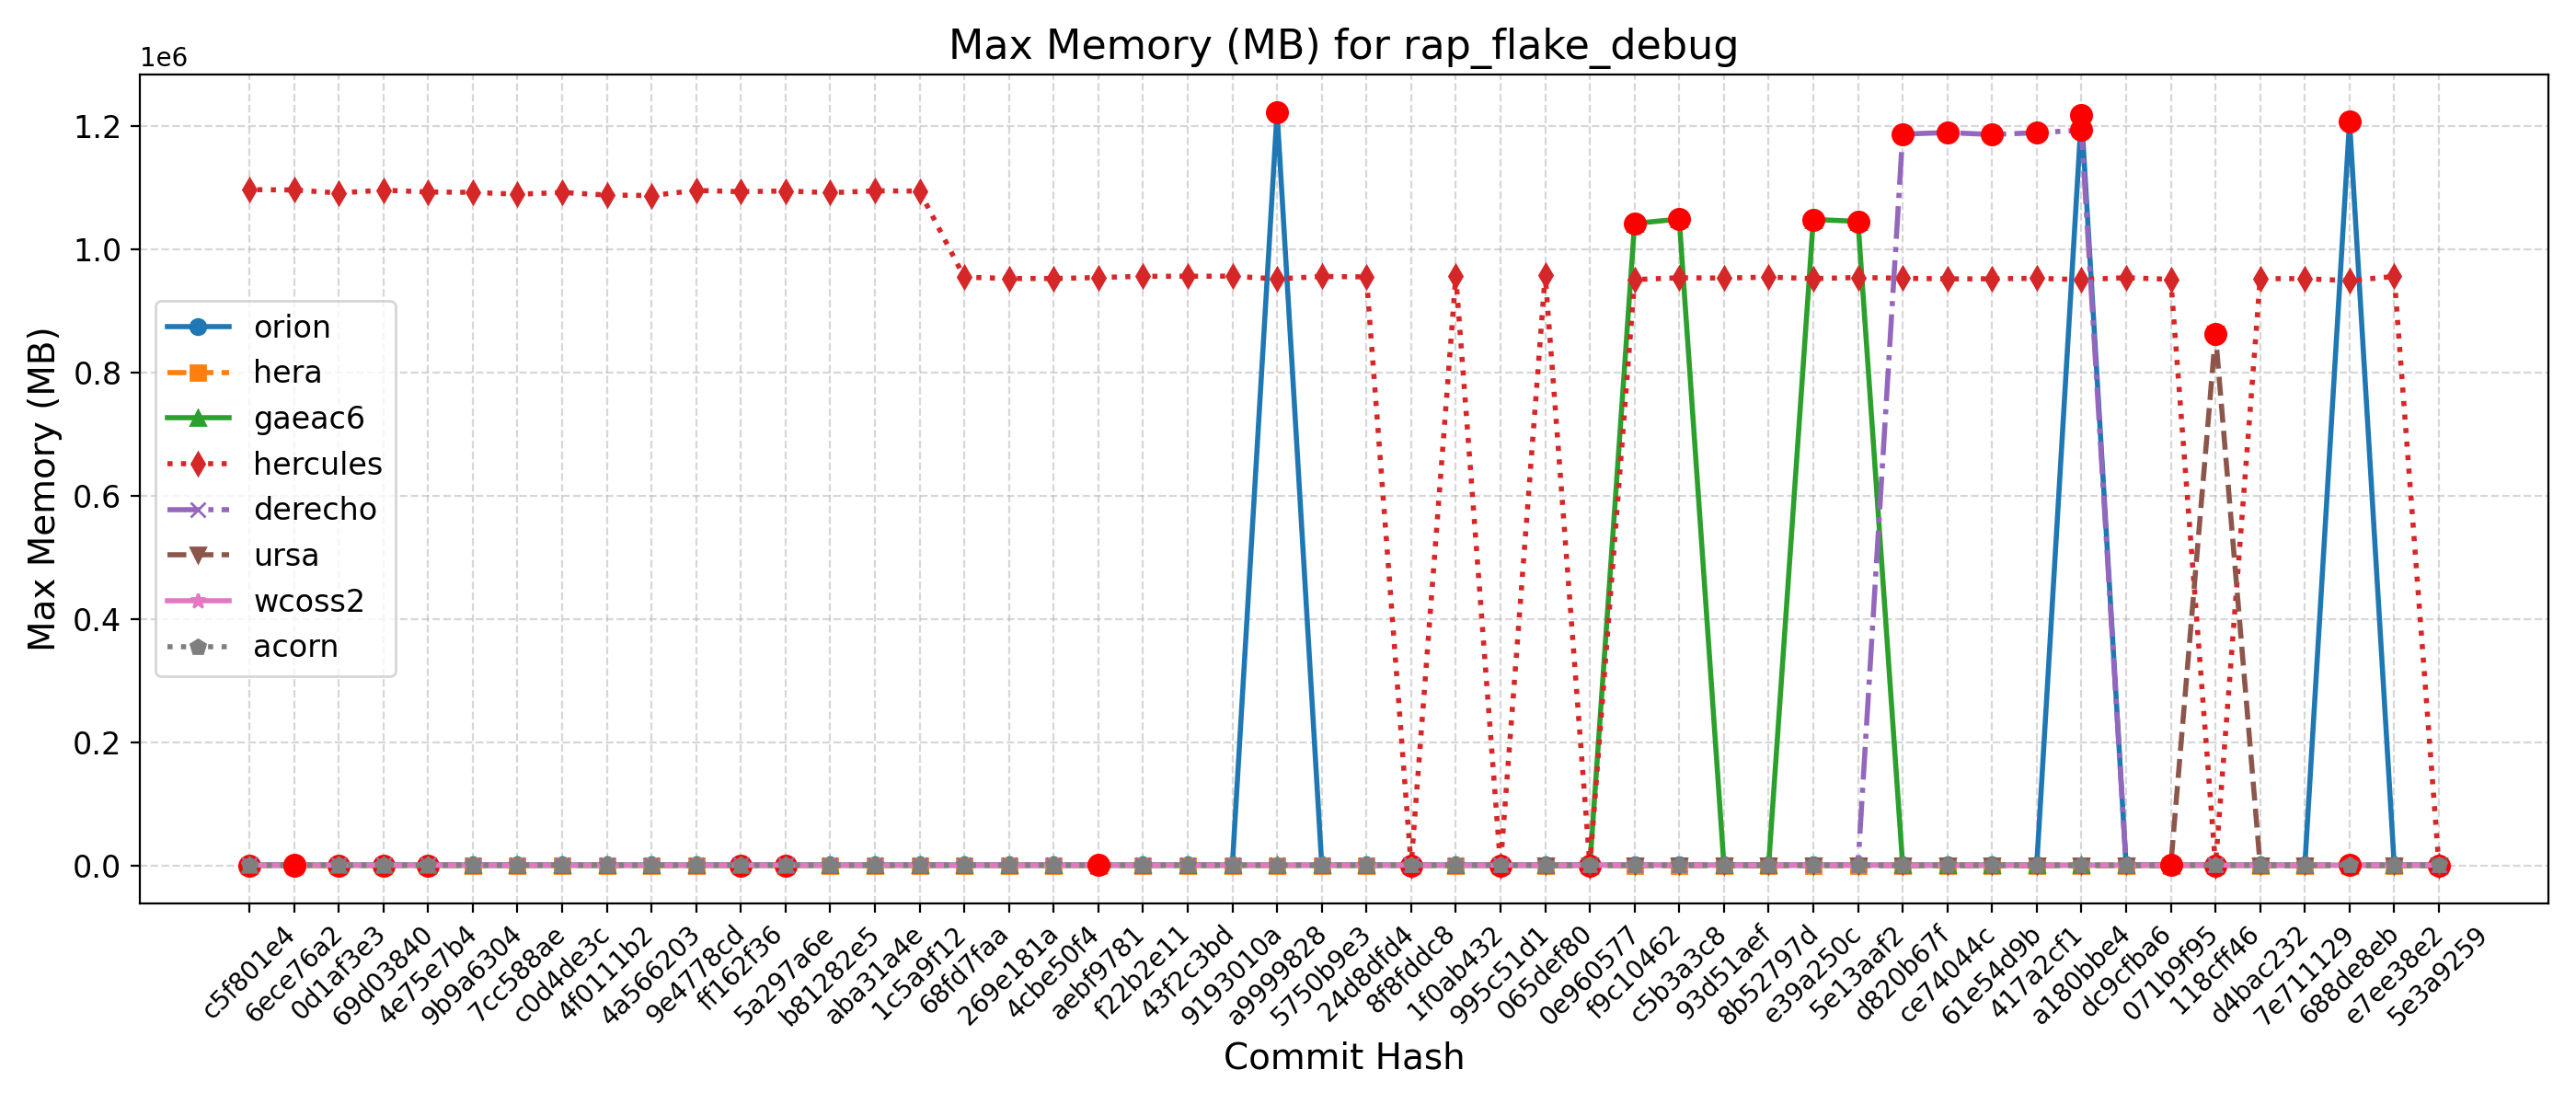

The table this chart was drawn from, first rows:
Hash, Date, Message, orion, hera, gaeac6, hercules, derecho, ursa, wcoss2, acorn
5e3a9259, 2025-09-10, Introduce tuning parameter for convectiv…, 1224, 953, 1050, 951, 1188, 861, 1198, 1196
e7ee38e2, 2025-09-08, Scale-aware 3DTKE EDMF and TTE-EDMF GFS …, 1215, 955, 1049, 955580, 1188, 860, 1199, 1195
688de8eb, 2025-09-04, Fix default cdmbgwd settings (#2788), 1207476, 956, 1049, 948680, 1188, 862, 1183, 1195
7e711129, 2025-09-02, Use container with spack stack 1.9.2 (#2…, 1214, 954, 1046, 951964, 1188, 861, 1200, 1201
d4bac232, 2025-08-29, MPAS dycore + Atmosphere Generalization …, 1214, 954, 1046, 951964, 1188, 861, 1200, 1201
118cff46, 2025-08-25, Add FV3 grid mask for regional domains t…, 1225, 958, 1042, 948, 1189, 861652, 1200, 1191
071b9f95, 2025-08-22, Fix Restart IAU and Ultra-Low Reproducib…, 1214, 955, 1047, 950936, 1188, 862, 1200, 1190
dc9cfba6, 2025-08-19, Update CICE through 2025-07 and switch t…, 1213, 959, 1049, 953500, 1188, 861, 1193, 1191
a180bbe4, 2025-08-15, FV3: Fix Prate_avg and UPP call freq + F…, 1217408, 960, 1049, 950368, 1192720, 860, 1201, 1199
417a2cf1, 2025-08-13, Fix conus13km tests restart and decompos…, 1215, 954, 1047, 952588, 1188644, 861, 1194, 1191
61e54d9b, 2025-08-11, Add two-way ocean-wave coupling feature …, 1220, 958, 1046, 951732, 1185656, 861, 1201, 1196
ce74044c, 2025-08-06, Create a user-friendly "process model" t…, 1216, 960, 1046, 951624, 1188876, 861, 1200, 1197
d820b67f, 2025-08-01, Update GOCART to v2.4.3 (#2819), 1218, 957, 1048, 952628, 1186340, 860, 1202, 1197
5e13aaf2, 2025-07-29, Update DATM meshes and switch to bilinea…, 1209, 958, 1044868, 953836, 1181, 860, 1203, 1193
e39a250c, 2025-07-24, Update FV3 hash to include UPP ss192/Urs…, 1213, 955, 1048012, 952060, 1181, 861, 1198, 1193
8b52797d, 2025-07-21, Combination of 2684,2707,2771 (MERRA2 3-…, 1212, 948, 1048, 954500, 1179, 861, 1199, 1197
93d51aef, 2025-07-17, Exporting Canopy Variables from AQM to F…, 1222, 959, 1044, 952936, 1179, 861, 1204, 1194
c5b3a3c8, 2025-07-14, GFDLMP-v3 and TEMPO MP microphysics (#25…, 1226, 954, 1048556, 953388, 1180, 859, 1200, 1191
f9c10462, 2025-07-11, Combination of several CCPP-physics PRs …, 1219, 947, 1041516, 950492, 1185, 862, 1199, 1196
0e960577, 2025-07-09, Combination #2777 (maintask writes CMEPS…, 1221, 960, 1043, 953, 1181, 862, 1202, 1195
065def80, 2025-07-07, Port UFS-WM to Ursa (#2471), 1225, 959, 1042, 957920, 1180, 861, 1189, 1197
995c51d1, 2025-07-03, Upgrade UFS-WM to spack-stack/1.9.2 (#26…, 1225, 959, 1042, 954, 1180, , 1189, 1197
1f0ab432, 2025-07-01, Reduce WW3 memory use (#2624), 1215, 955, 1047, 956236, 1191, , 1196, 1199
8f8fddc8, 2025-06-30, Bring in scale-aware 3DTKE related chang…, 1218, 953, 1049, 956, 1191, , 1195, 1202
24d8dfd4, 2025-06-26, Slight modification in orographic gravit…, 1216, 965, 1044, 954832, 1190, , 1192, 1197
5750b9e3, 2025-06-20, gcycle update (#2747), 1213, 968, 1047, 955700, 1191, , 1190, 1198
a9999828, 2025-06-12, Add a new parameter in dycore to control…, 1222356, 966, 1044, 951472, 1190, , 1200, 1199
9193010a, 2025-06-06, In Noah-MP, set zero for canopy liquid a…, 1217, 967, 1046, 956080, 1191, , 1198, 1199
43f2c3bd, 2025-06-04, Urgent Documentation Update for HSD Capa…, 1212, 962, 1044, 955884, 1191, , 1192, 1197
f22b2e11, 2025-06-02, Bug fix for surface roughness calculatio…, 1212, 962, 1044, 955884, 1191, , 1192, 1197
aebf9781, 2025-05-27, Fix bug to improve wave initialization b…, 1205, 943, 1042, 953808, 1191, , 1190, 1204
4cbe50f4, 2025-05-23, Add idealized, regional tropical cyclone…, 1214, 948, 1043, 952192, 1193, , 1190, 1197
269e181a, 2025-05-23, Add GFSv17 IAU restart tests without wav…, 1214, 948, 1043, 952192, 1193, , 1190, 1197
68fd7faa, 2025-05-15, Enable Hera, Hercules Gnu tests: cpld_de…, 1217, 974, 1041, 954572, 1194, , 1189, 1196
1c5a9f12, 2025-05-09, Add "ultra low" coupled configurations t…, 1217, 857, 1041, 1093944, 1194, , 1189, 1196
aba31a4e, 2025-05-06, Resolve miscellaneous WM issues and upda…, 1213, 843, 1045, 1094332, 1193, , 1198, 1198
b81282e5, 2025-05-05, Switch to vector remapping and bilinear …, 1213, 843, 1045, 1091352, 1193, , 1198, 1198
5a297a6e, 2025-05-02, improve coupled model startup cost for w…, 1215, 838, 1042, 1094172, 1193, , 1195, 1196
ff162f36, 2025-05-01, NSSL MP scheme updates + Stochastic Phys…, 1214, 838, 1046, 1092992, 1195, , 1197, 1197
9e4778cd, 2025-04-25, Loosen restriction on optional arguments…, 1212, 844, 1040, 1095020, 1191, , 1193, 1203
4a566203, 2025-04-23, CMake Atmosphere Dycore Generalization +…, 1213, 842, 1046, 1086788, 1192, , 1199, 1200
4f0111b2, 2025-04-21, Add CMEPS log file at restart write; IAU…, 1215, 846, 1045, 1087548, 1190, , 1197, 1199
c0d4de3c, 2025-04-18, Update mom6 to its main repository 20250…, 1215, 841, 1041, 1091736, 1191, , 1196, 1199
7cc588ae, 2025-04-16, Add PIO configuration variables for CMEP…, 1219, 863, 1046, 1088844, 1189, , 1197, 1201
9b9a6304, 2025-04-11, Memcheck fixes (#2655), 1216, 860, 1042, 1091968, 1192, , 1200, 1201
4e75e7b4, 2025-04-10, Update upp submodule to the latest UPP (…, 1221, 830, 1051, 1092452, 1200, , 1199, 1201
69d03840, 2025-04-07, Use ESMF Redist instead of Remap for FV3…, 1219, 813, 1048, 1095476, 1194, , 1203, 1200
0d1af3e3, 2025-04-02, Convert GFS DDTs from blocked data struc…, 1220, 833, 1048, 1090928, 1193, , 1200, 1201
6ece76a2, 2025-03-28, Update WW3  by merging develop  as of 20…, 1220, 811, 1050, 1095776, 1199, , 1206, 1205
c5f801e4, 2025-03-27, Sync CDEPS and CMEPS to ESCOMP (#2664), 1220, 818, 1050, 1096316, 1199, , 1201, 1203
